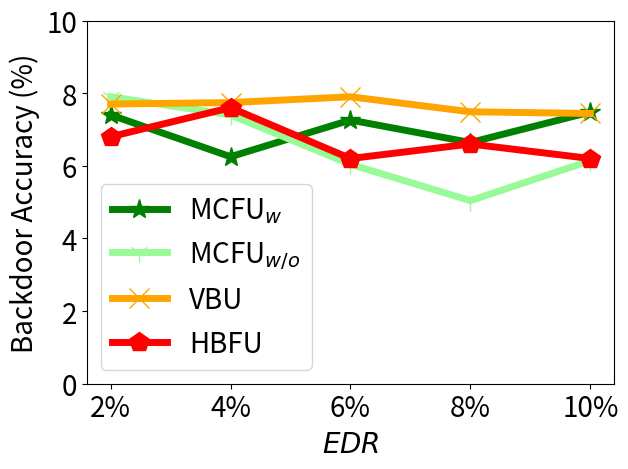

This chart was generated by the following Python code:


import numpy as np
import matplotlib.pyplot as plt

epsilon = 3
beta = 1 / epsilon


x=[1, 2, 3, 4, 5]
# validation_for_plt =[97,95.8600, 94.9400, 93.5400, 93.2400]
# attack_for_plt=[0, 0.3524, 0, 0.1762, 0.1762]
# basic_for_plt=[99.8, 99.8, 99.8, 99.8, 99.8]

labels = ['2%', '4%', '6%', '8%', '10%' ]
unl_org = [99.99, 99.99, 99.99, 99.99, 99.96]

unl_hess_r = [6.8, 7.6, 6.2, 6.6, 6.2]
unl_vbu = [7.7, 7.74, 7.9, 7.4867, 7.44]

unl_ss_w = [7.4, 6.25, 7.26, 6.64, 7.48]
unl_ss_wo = [7.9, 7.4, 6.04, 5.04, 6.14]




plt.figure()
l_w=5
m_s=15
#plt.figure(figsize=(8, 5.3))
#plt.plot(x, unl_fr, color='blue', marker='^', label='Retrain',linewidth=4, markersize=10)
plt.plot(x, unl_ss_w, color='g',  marker='*',  label='MCFU$_{w}$',linewidth=l_w, markersize=m_s)
plt.plot(x, unl_ss_wo, color='palegreen',  marker='1',  label='MCFU$_{w/o}$',linewidth=l_w, markersize=m_s)

plt.plot(x, unl_vbu, color='orange',  marker='x',  label='VBU',linewidth=l_w,  markersize=m_s)

plt.plot(x, unl_hess_r, color='r',  marker='p',  label='HBFU',linewidth=l_w, markersize=m_s)



# plt.plot(x, y_sa03, color='r',  marker='2',  label='AAAI21 A_acc, pr=0.3',linewidth=3, markersize=8)
# plt.plot(x, y_sa05, color='darkblue',  marker='4',  label='AAAI21 A_acc, pr=0.5',linewidth=3, markersize=8)
# plt.plot(x, y_ma03, color='darkviolet',  marker='3',  label='FedMC A_acc, pr=0.3',linewidth=3, markersize=8)
# plt.plot(x, y_ma05, color='cyan',  marker='p',  label='FedMC A_acc, pr=0.5',linewidth=3, markersize=8)

# plt.plot(x, y_sa03, color='r',  marker='2',  label='AAAI21 A_acc, pr=0.3',linewidth=3, markersize=8)
# plt.plot(x, y_sa05, color='darkblue',  marker='4',  label='AAAI21 A_acc, pr=0.5',linewidth=3, markersize=8)
# plt.plot(x, y_ma03, color='darkviolet',  marker='3',  label='FedMC A_acc, pr=0.3',linewidth=3, markersize=8)
# plt.plot(x, y_ma05, color='cyan',  marker='p',  label='FedMC A_acc, pr=0.5',linewidth=3, markersize=8)


# plt.grid()
leg = plt.legend(fancybox=True, shadow=True)
# plt.xlabel('Malicious Client Ratio (%)' ,fontsize=16)
plt.ylabel('Backdoor Accuracy (%)' ,fontsize=20)
my_y_ticks = np.arange(0 ,11,2)
plt.yticks(my_y_ticks,fontsize=20)

plt.xlabel('$\it{EDR}$' ,fontsize=20)
plt.xticks(x, labels, fontsize=20)
# plt.title('CIFAR10 IID')
plt.legend(loc='best',fontsize=20)
plt.tight_layout()
#plt.title("MNIST")
plt.rcParams['figure.figsize'] = (2.0, 1)
plt.rcParams['image.interpolation'] = 'nearest'
plt.rcParams['figure.subplot.left'] = 0.11
plt.rcParams['figure.subplot.bottom'] = 0.08
plt.rcParams['figure.subplot.right'] = 0.977
plt.rcParams['figure.subplot.top'] = 0.969
plt.savefig('cifar100_backacc_er_curve.png', dpi=200)
plt.show()